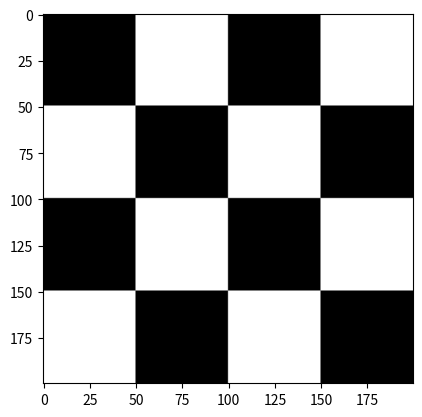

The script that saved this image:
import numpy as np
import matplotlib.pyplot as plt

def chessboard(square_size, rows, cols):
    # Kreiranje osnovne crno-bijele pločice (2x2 kvadrata)
    tile = np.array([[0, 255], [255, 0]], dtype=np.uint8)

    # Ponavljanje pločice kako bismo dobili željeni broj redaka i stupaca
    board = np.tile(tile, (rows // 2, cols // 2))

    # Skaliranje na željenu veličinu piksela
    img = np.kron(board, np.ones((square_size, square_size), dtype=np.uint8))

    return img

# Parametri
square_size = 50  # Veličina kvadrata u pikselima
rows, cols = 4, 5  # Broj kvadrata u visini i širini

# Generiranje šahovskog polja
img = chessboard(square_size, rows, cols)

# Prikaz slike
plt.imshow(img, cmap='gray', vmin=0, vmax=255)
plt.show()
